Photos from the image-classification dataset "perovskite_tandem" in the GitHub repository jyotibrahmanandy/solar-cell-quality-control. Its 5 classes are: defect halide segregation, defect layer delamination, defect phase degradation, defect pinhole, functional.

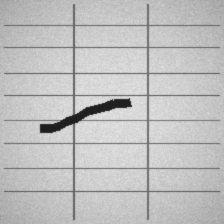
Label: defect layer delamination

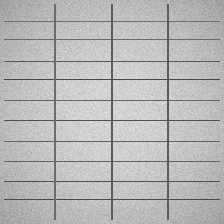
Label: functional

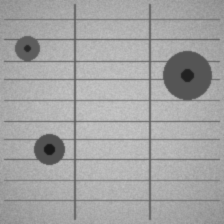
Label: defect pinhole

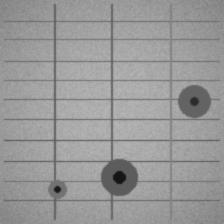
Label: defect pinhole

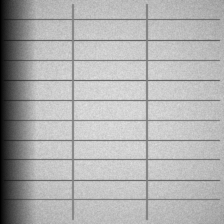
Label: defect phase degradation

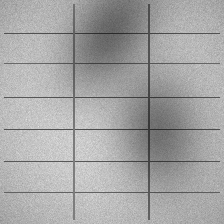
Label: defect halide segregation
